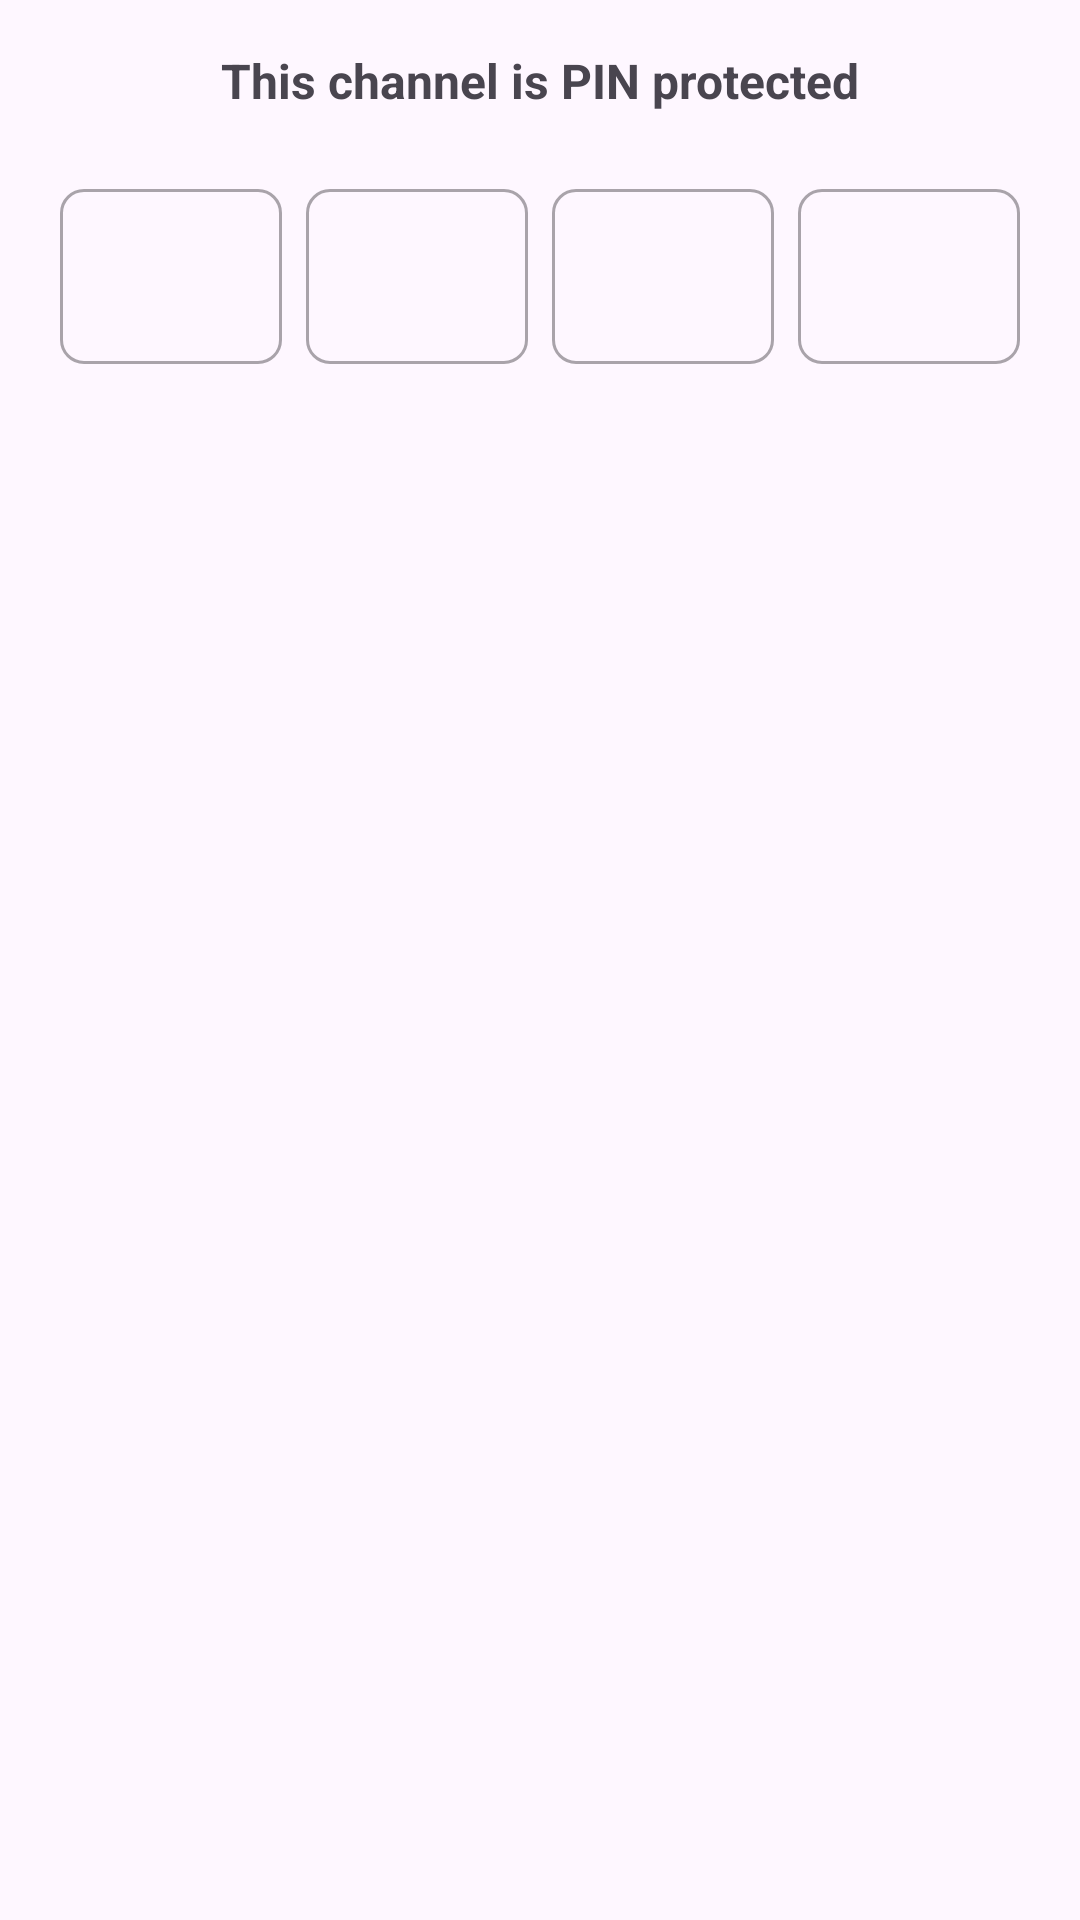

Write the Android layout XML for this screen, with the resource values it uses.
<!-- AndroidManifest.xml: application theme Base.Theme.URLPlayerBeta -->
<!-- res/layout/dialog_pin_verification.xml -->
<?xml version="1.0" encoding="utf-8"?>
<LinearLayout xmlns:android="http://schemas.android.com/apk/res/android"
    xmlns:app="http://schemas.android.com/apk/res-auto"
    android:layout_width="match_parent"
    android:layout_height="wrap_content"
    android:orientation="vertical"
    android:padding="16dp">

    <TextView
        android:layout_width="match_parent"
        android:layout_height="wrap_content"
        android:text="This channel is PIN protected"
        android:textSize="16sp"
        android:textStyle="bold"
        android:gravity="center"
        android:layout_marginBottom="16dp"/>

    <LinearLayout
        android:layout_width="match_parent"
        android:layout_height="wrap_content"
        android:orientation="horizontal"
        android:gravity="center"
        android:weightSum="4">

        <com.google.android.material.textfield.TextInputLayout
            style="@style/Widget.MaterialComponents.TextInputLayout.OutlinedBox"
            android:layout_width="0dp"
            android:layout_height="wrap_content"
            android:layout_weight="1"
            android:layout_margin="4dp"
            app:boxCornerRadiusBottomEnd="8dp"
            app:boxCornerRadiusBottomStart="8dp"
            app:boxCornerRadiusTopEnd="8dp"
            app:boxCornerRadiusTopStart="8dp">

            <com.google.android.material.textfield.TextInputEditText
                android:id="@+id/etPinVerify1"
                android:layout_width="match_parent"
                android:layout_height="wrap_content"
                android:gravity="center"
                android:inputType="numberPassword"
                android:maxLength="1"
                android:textSize="18sp" />
        </com.google.android.material.textfield.TextInputLayout>

        <com.google.android.material.textfield.TextInputLayout
            style="@style/Widget.MaterialComponents.TextInputLayout.OutlinedBox"
            android:layout_width="0dp"
            android:layout_height="wrap_content"
            android:layout_weight="1"
            android:layout_margin="4dp"
            app:boxCornerRadiusBottomEnd="8dp"
            app:boxCornerRadiusBottomStart="8dp"
            app:boxCornerRadiusTopEnd="8dp"
            app:boxCornerRadiusTopStart="8dp">

            <com.google.android.material.textfield.TextInputEditText
                android:id="@+id/etPinVerify2"
                android:layout_width="match_parent"
                android:layout_height="wrap_content"
                android:gravity="center"
                android:inputType="numberPassword"
                android:maxLength="1"
                android:textSize="18sp" />
        </com.google.android.material.textfield.TextInputLayout>

        <com.google.android.material.textfield.TextInputLayout
            style="@style/Widget.MaterialComponents.TextInputLayout.OutlinedBox"
            android:layout_width="0dp"
            android:layout_height="wrap_content"
            android:layout_weight="1"
            android:layout_margin="4dp"
            app:boxCornerRadiusBottomEnd="8dp"
            app:boxCornerRadiusBottomStart="8dp"
            app:boxCornerRadiusTopEnd="8dp"
            app:boxCornerRadiusTopStart="8dp">

            <com.google.android.material.textfield.TextInputEditText
                android:id="@+id/etPinVerify3"
                android:layout_width="match_parent"
                android:layout_height="wrap_content"
                android:gravity="center"
                android:inputType="numberPassword"
                android:maxLength="1"
                android:textSize="18sp" />
        </com.google.android.material.textfield.TextInputLayout>

        <com.google.android.material.textfield.TextInputLayout
            style="@style/Widget.MaterialComponents.TextInputLayout.OutlinedBox"
            android:layout_width="0dp"
            android:layout_height="wrap_content"
            android:layout_weight="1"
            android:layout_margin="4dp"
            app:boxCornerRadiusBottomEnd="8dp"
            app:boxCornerRadiusBottomStart="8dp"
            app:boxCornerRadiusTopEnd="8dp"
            app:boxCornerRadiusTopStart="8dp">

            <com.google.android.material.textfield.TextInputEditText
                android:id="@+id/etPinVerify4"
                android:layout_width="match_parent"
                android:layout_height="wrap_content"
                android:gravity="center"
                android:inputType="numberPassword"
                android:maxLength="1"
                android:textSize="18sp" />
        </com.google.android.material.textfield.TextInputLayout>
    </LinearLayout>
</LinearLayout>
<!-- resources referenced by this layout -->
<resources>
  <style name="Base.Theme.URLPlayerBeta" parent="Theme.Material3.DayNight.NoActionBar">
          
          
  
          <item name="android:statusBarColor">@color/Red</item>
      </style>
  <color name="Red">#F8144F</color>
</resources>
